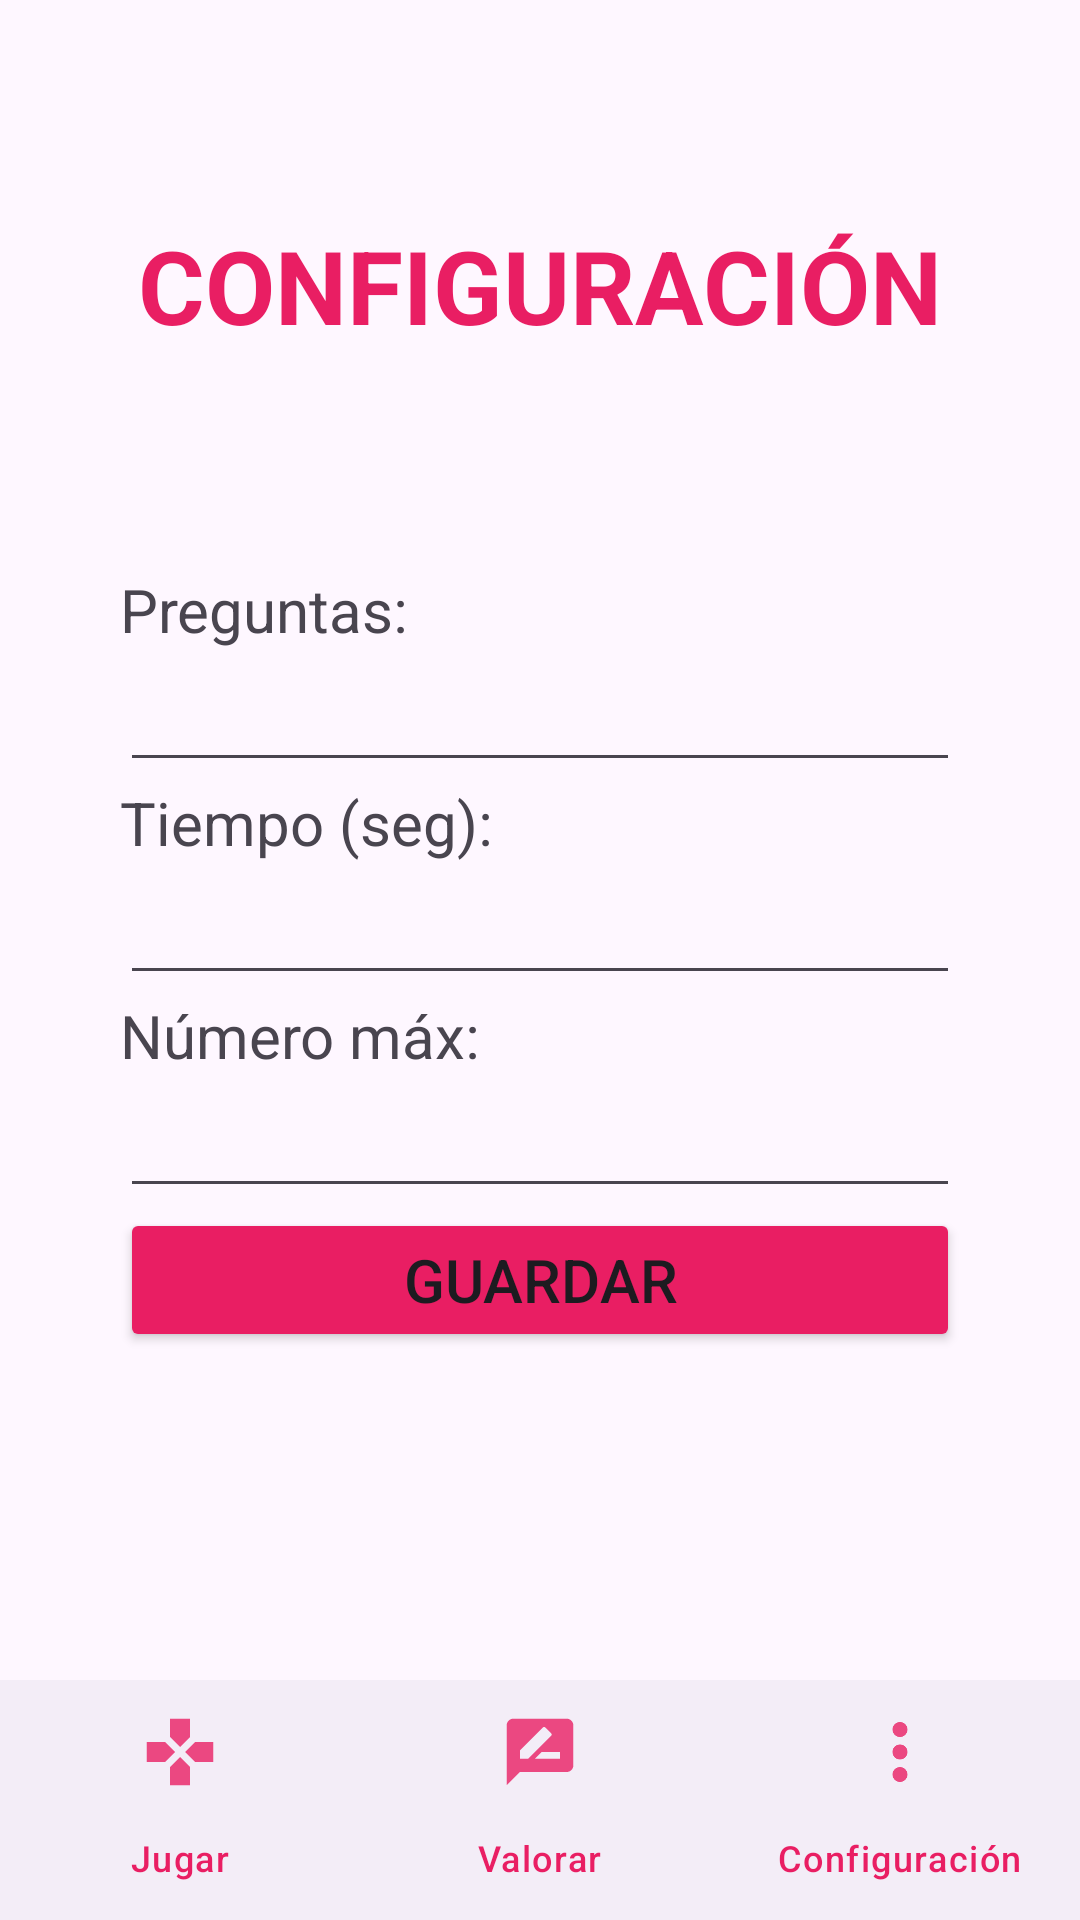

Produce the Android XML layout that renders to this screen, including the resource entries it uses.
<!-- AndroidManifest.xml: application theme Theme.BrainApp -->
<!-- res/layout/activity_configuracion.xml -->
<?xml version="1.0" encoding="utf-8"?>
<androidx.constraintlayout.widget.ConstraintLayout xmlns:android="http://schemas.android.com/apk/res/android"
    xmlns:app="http://schemas.android.com/apk/res-auto"
    xmlns:tools="http://schemas.android.com/tools"
    android:id="@+id/main"
    android:layout_width="match_parent"
    android:layout_height="match_parent"
    tools:context=".ConfiguracionActivity">

    <TextView
        android:id="@+id/lbl_configuracion"
        android:layout_width="match_parent"
        android:layout_height="wrap_content"
        android:layout_marginStart="40dp"
        android:layout_marginEnd="40dp"
        android:text="CONFIGURACIÓN"
        android:textAlignment="center"
        android:textColor="@color/main_color"
        android:textSize="34sp"
        android:textStyle="bold"
        app:layout_constraintBottom_toTopOf="@+id/linearLayout"
        app:layout_constraintEnd_toEndOf="parent"
        app:layout_constraintStart_toStartOf="parent"
        app:layout_constraintTop_toTopOf="parent" />

    <LinearLayout
        android:id="@+id/linearLayout"
        android:layout_width="match_parent"
        android:layout_height="wrap_content"
        android:layout_marginStart="40dp"
        android:layout_marginEnd="40dp"
        android:orientation="vertical"
        app:layout_constraintBottom_toBottomOf="parent"
        app:layout_constraintEnd_toEndOf="parent"
        app:layout_constraintStart_toStartOf="parent"
        app:layout_constraintTop_toTopOf="parent">

        <TextView
            android:id="@+id/lbl_n_preguntas"
            android:layout_width="match_parent"
            android:layout_height="wrap_content"
            android:text="Preguntas:"
            android:textSize="20sp" />

        <EditText
            android:id="@+id/txt_n_preguntas"
            android:layout_width="match_parent"
            android:layout_height="wrap_content"
            android:ems="10"
            android:inputType="number"
            android:textSize="20sp" />

        <TextView
            android:id="@+id/lbl_tiempo_seg"
            android:layout_width="match_parent"
            android:layout_height="wrap_content"
            android:text="Tiempo (seg):"
            android:textSize="20sp" />

        <EditText
            android:id="@+id/txt_tiempo_seg"
            android:layout_width="match_parent"
            android:layout_height="wrap_content"
            android:ems="10"
            android:inputType="number"
            android:textSize="20sp" />

        <TextView
            android:id="@+id/lbl_n_max"
            android:layout_width="match_parent"
            android:layout_height="wrap_content"
            android:text="Número máx:"
            android:textSize="20sp" />

        <EditText
            android:id="@+id/txt_n_max"
            android:layout_width="match_parent"
            android:layout_height="wrap_content"
            android:ems="10"
            android:inputType="number"
            android:textSize="20sp" />

        <Button
            android:id="@+id/btn_guardar"
            android:layout_width="match_parent"
            android:layout_height="wrap_content"
            android:text="Guardar"
            android:textSize="20sp"
            android:backgroundTint="@color/main_color"/>

    </LinearLayout>

    <com.google.android.material.bottomnavigation.BottomNavigationView
        android:id="@+id/panel_inferior"
        android:layout_width="match_parent"
        android:layout_height="wrap_content"
        app:itemIconTint="@color/main_color"
        app:itemTextAppearanceActiveBoldEnabled="false"
        app:itemTextColor="@color/main_color"
        app:labelVisibilityMode="labeled"
        app:layout_constraintBottom_toBottomOf="parent"
        app:menu="@menu/menu_superior" />

</androidx.constraintlayout.widget.ConstraintLayout>
<!-- resources referenced by this layout -->
<resources>
  <color name="main_color">#E91E63</color>
  <style name="Theme.BrainApp" parent="Base.Theme.BrainApp" />
  <style name="Base.Theme.BrainApp" parent="Theme.Material3.DayNight.NoActionBar">
          
          
      </style>
</resources>
